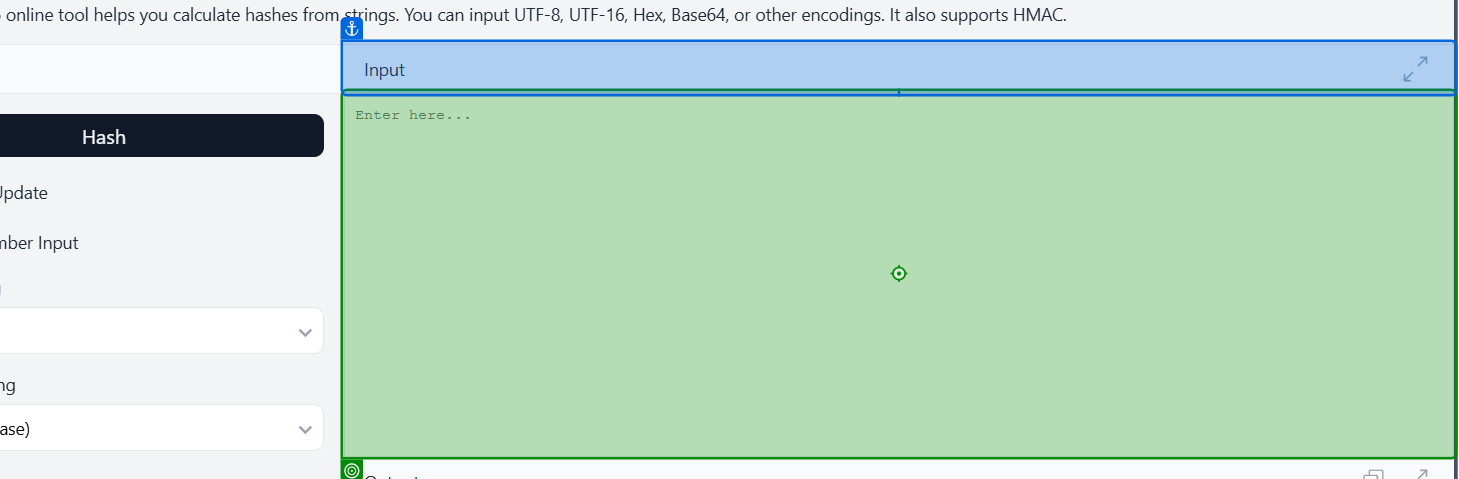
Task: Ejemplo de Queue Items
Workflow: Application SHA256

Step 1: type "[Sender + Reciever + Points]"

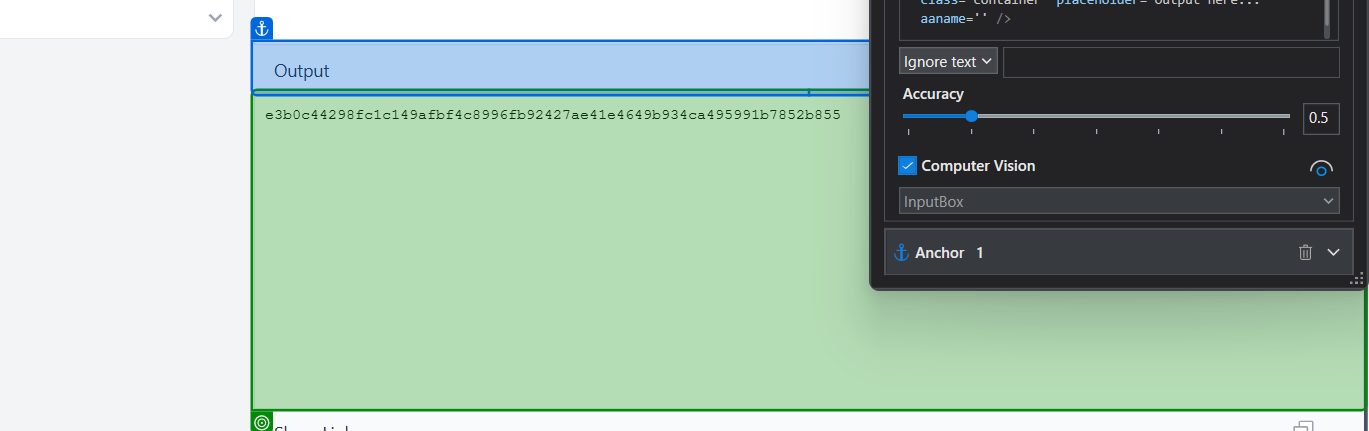
Step 2: get-text from 'Output'